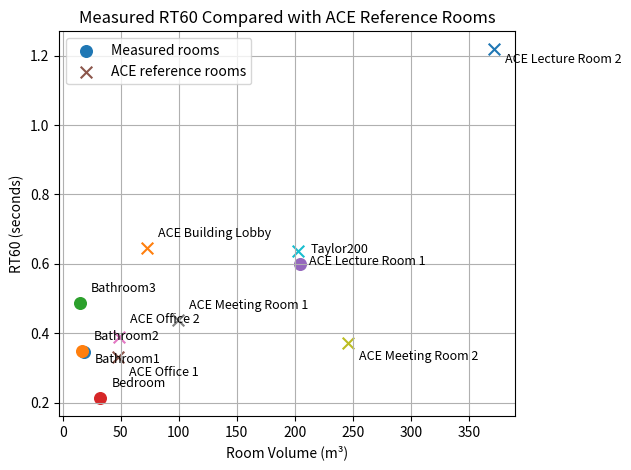

Source code (Python):
import matplotlib.pyplot as plt


my_rooms = {
    "Bathroom1": (18.03, 0.346),
    "Bathroom2": (17.02, 0.348),
    "Bathroom3": (14.89, 0.487),
    "Bedroom": (32.43, 0.212),
    "Taylor200": (204.15, 0.599)
}


ace_rooms = {
    "ACE Office 1": (3.32 * 4.83 * 2.95, 0.332),
    "ACE Office 2": (3.22 * 5.10 * 2.94, 0.390),
    "ACE Meeting Room 1": (6.61 * 5.11 * 2.95, 0.437),
    "ACE Meeting Room 2": (10.3 * 9.07 * 2.63, 0.371),
    "ACE Lecture Room 1": (6.93 * 9.73 * 3.00, 0.638),
    "ACE Lecture Room 2": (13.6 * 9.29 * 2.94, 1.220),
    "ACE Building Lobby": (4.47 * 5.13 * 3.18, 0.646)
}


my_offsets = {
    "Bathroom1": (8, -8),
    "Bathroom2": (8, 8),
    "Bathroom3": (8, 8),
    "Bedroom": (8, 8),
    "Taylor200": (8, 8)
}


ace_offsets = {
    "ACE Office 1": (8, -14),
    "ACE Office 2": (8, 10),
    "ACE Meeting Room 1": (8, 8),
    "ACE Meeting Room 2": (8, -12),
    "ACE Lecture Room 1": (8, -10),
    "ACE Lecture Room 2": (8, -10),
    "ACE Building Lobby": (8, 8)
}


first = True

for name, (volume, rt60) in my_rooms.items():

    plt.scatter(
        volume,
        rt60,
        marker="o",
        s=70,
        label="Measured rooms" if first else None
    )

    plt.annotate(
        name,
        (volume, rt60),
        xytext=my_offsets[name],
        textcoords="offset points",
        fontsize=9
    )

    first = False


first = True

for name, (volume, rt60) in ace_rooms.items():

    plt.scatter(
        volume,
        rt60,
        marker="x",
        s=70,
        label="ACE reference rooms" if first else None
    )

    plt.annotate(
        name,
        (volume, rt60),
        xytext=ace_offsets[name],
        textcoords="offset points",
        fontsize=9
    )

    first = False


plt.xlabel("Room Volume (m³)")
plt.ylabel("RT60 (seconds)")

plt.title(
    "Measured RT60 Compared with ACE Reference Rooms"
)

plt.legend()

plt.grid()

plt.tight_layout()

plt.show()
